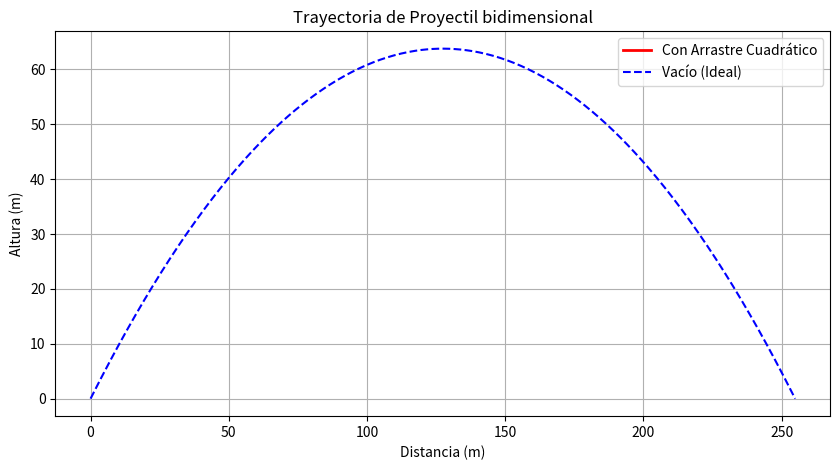

This chart was generated by the following Python code:
%matplotlib inline
import numpy as np
import matplotlib.pyplot as plt
from scipy.integrate import solve_ivp

# Parámetros físicos
g = 9.81        # Gravedad (m/s^2)
m = 1.0         # Masa (kg)
rho = 1.225     # Densidad del aire (kg/m^3)
C_d = 0.47      # Coeficiente de arrastre (esfera)
A = 0.01        # Área transversal (m^2)
k = 0.5 * rho * C_d * A / m

def projectile_motion(t, state):
    x, y, vx, vy = state
    v = np.hypot(vx, vy)
    ax = -k * v * vx
    ay = -g - k * v * vy
    return [vx, vy, ax, ay]

# Condiciones iniciales
v0 = 50.0       # Velocidad inicial (m/s)
theta = np.radians(45)
state0 = [0, 0, v0 * np.cos(theta), v0 * np.sin(theta)]
t_span = (0, 10)

# Resolver sistema
sol = solve_ivp(projectile_motion, t_span, state0, dense_output=True, events=lambda t, y: y[1])
sol.t_events[0].size > 0 and sol.y_events[0].size > 0

t = np.linspace(0, sol.t_events[0][0], 500)
z = sol.sol(t)

# Sin arrastre para comparar
t_ideal = np.linspace(0, 2 * v0 * np.sin(theta) / g, 500)
x_ideal = v0 * np.cos(theta) * t_ideal
y_ideal = v0 * np.sin(theta) * t_ideal - 0.5 * g * t_ideal**2

plt.figure(figsize=(10, 5))
plt.plot(z[0], z[1], label='Con Arrastre Cuadrático', color='red', linewidth=2)
plt.plot(x_ideal, y_ideal, '--', label='Vacío (Ideal)', color='blue')
plt.title('Trayectoria de Proyectil bidimensional')
plt.xlabel('Distancia (m)')
plt.ylabel('Altura (m)')
plt.legend()
plt.grid(True)
plt.show()
